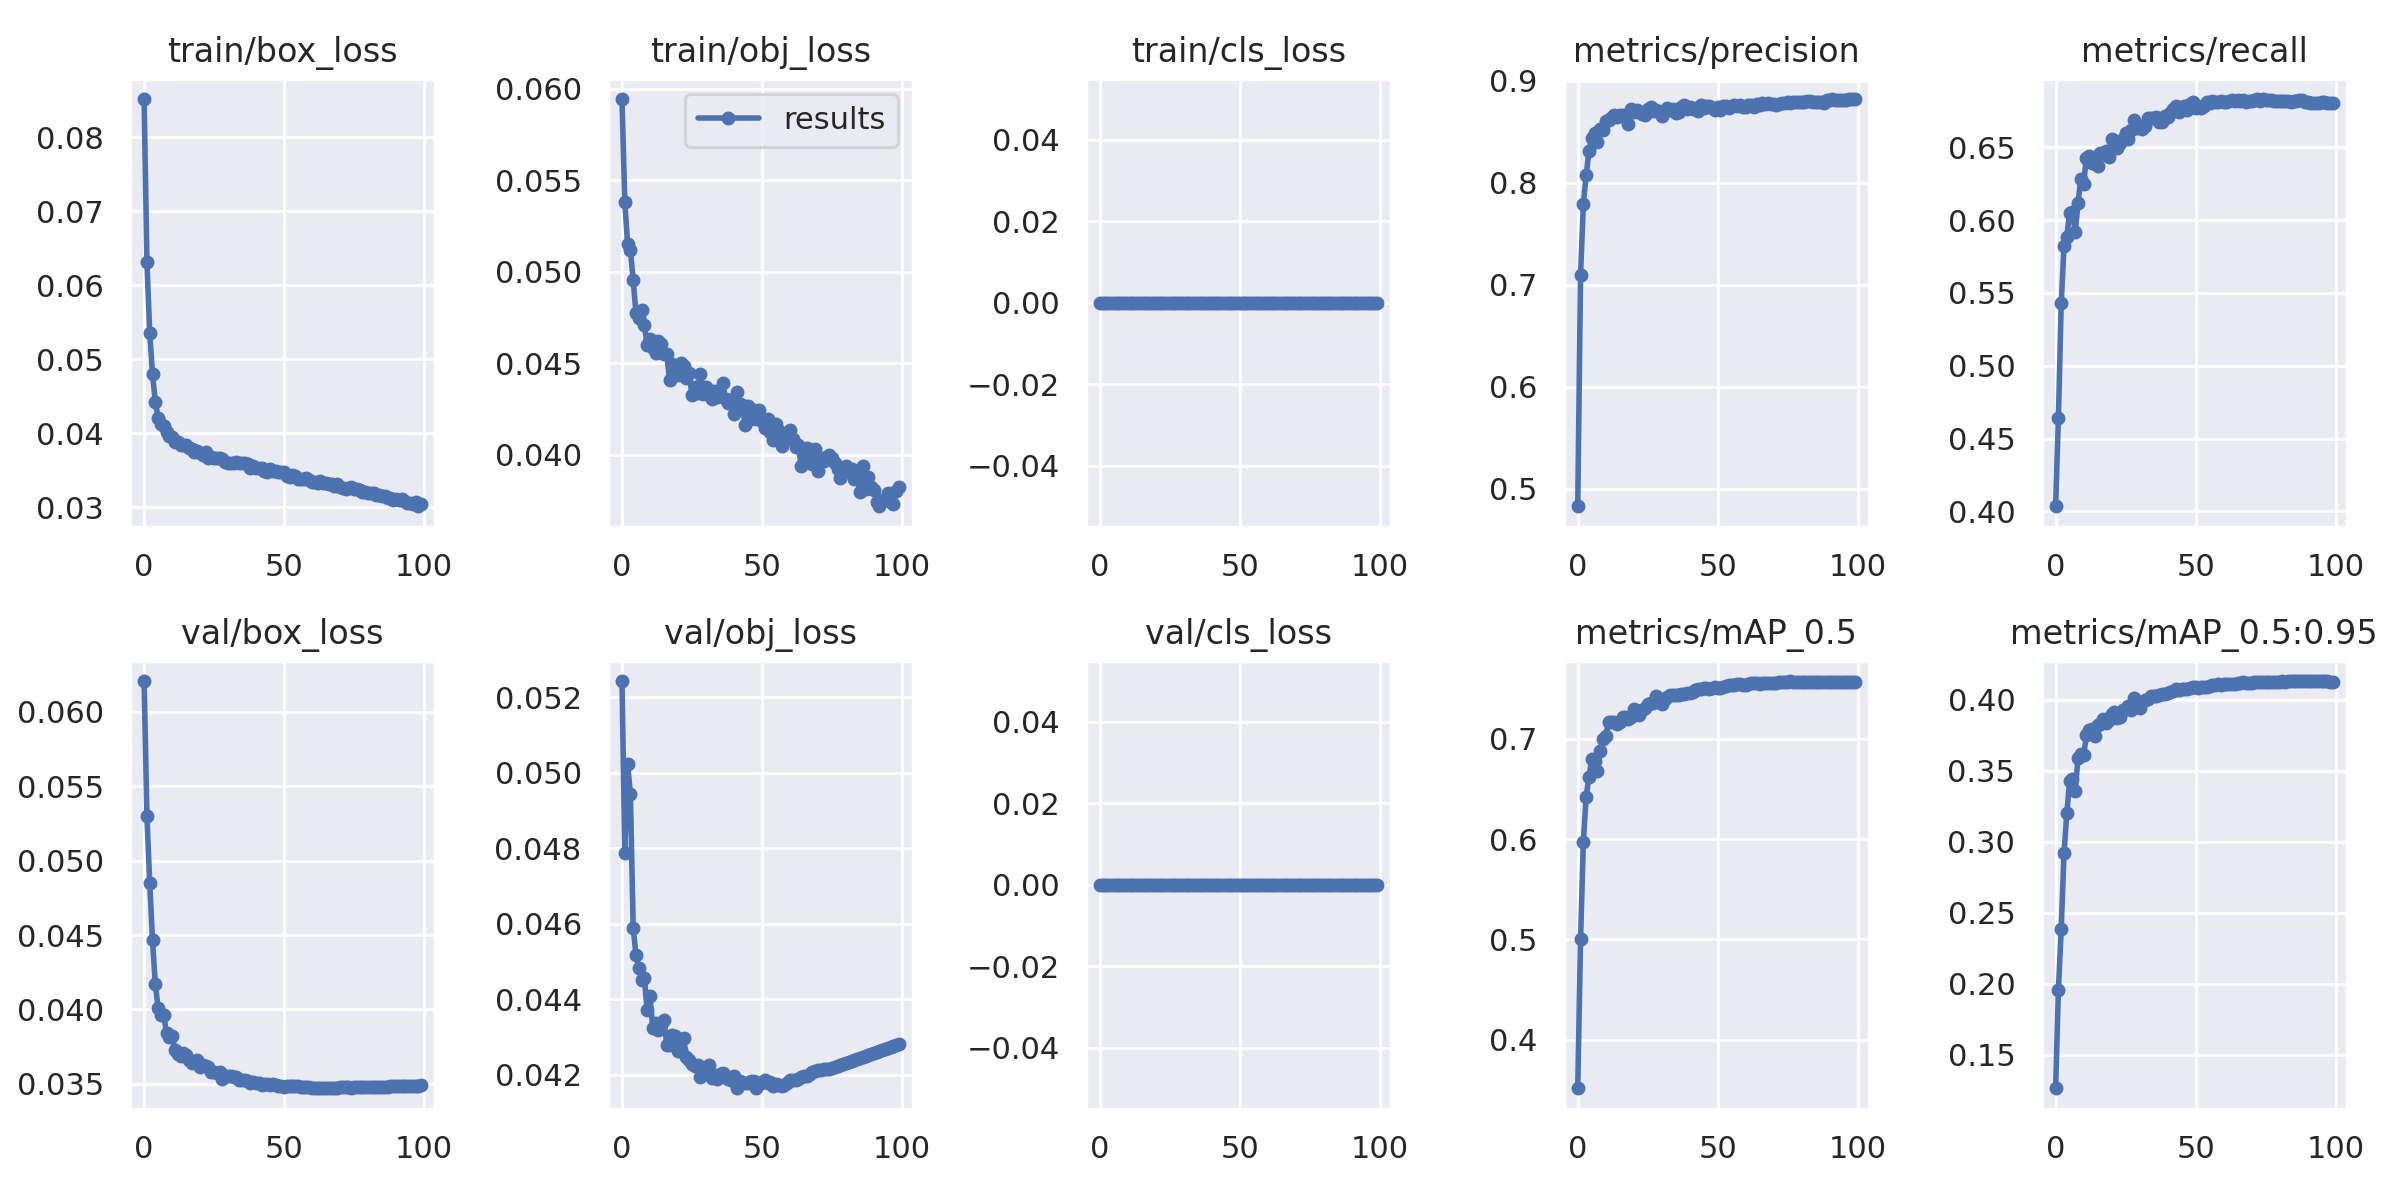

The file beside this chart, header and first rows:
epoch, train/box_loss, train/obj_loss, train/cls_loss, metrics/precision, metrics/recall, metrics/mAP_0.5, metrics/mAP_0.5:0.95, val/box_loss, val/obj_loss, val/cls_loss, x/lr0, x/lr1, x/lr2
0, 0.08516, 0.05943, 0, 0.4827, 0.4036, 0.3518, 0.1263, 0.06208, 0.05243, 0, 0.07015, 0.003317, 0.003317
1, 0.06314, 0.0538, 0, 0.7094, 0.4644, 0.5001, 0.1956, 0.053, 0.04787, 0, 0.04008, 0.006584, 0.006584
2, 0.05361, 0.05152, 0, 0.7789, 0.543, 0.597, 0.2387, 0.0485, 0.05024, 0, 0.009951, 0.009786, 0.009786
3, 0.048, 0.0512, 0, 0.807, 0.5822, 0.642, 0.2918, 0.04464, 0.04944, 0, 0.009703, 0.009703, 0.009703
4, 0.04428, 0.04952, 0, 0.8306, 0.5887, 0.6621, 0.3201, 0.0417, 0.04589, 0, 0.009703, 0.009703, 0.009703
5, 0.0421, 0.04774, 0, 0.8441, 0.605, 0.6793, 0.3429, 0.04008, 0.04517, 0, 0.009604, 0.009604, 0.009604
6, 0.04131, 0.04749, 0, 0.8482, 0.6055, 0.678, 0.344, 0.03966, 0.04483, 0, 0.009505, 0.009505, 0.009505
7, 0.04104, 0.04789, 0, 0.8398, 0.5919, 0.6675, 0.3358, 0.0396, 0.04451, 0, 0.009406, 0.009406, 0.009406
8, 0.04016, 0.04706, 0, 0.8527, 0.6116, 0.6878, 0.359, 0.03844, 0.04456, 0, 0.009307, 0.009307, 0.009307
9, 0.03966, 0.046, 0, 0.8517, 0.6285, 0.6995, 0.3616, 0.03815, 0.04371, 0, 0.009208, 0.009208, 0.009208
10, 0.03948, 0.04633, 0, 0.8602, 0.625, 0.7025, 0.3612, 0.03821, 0.04408, 0, 0.009109, 0.009109, 0.009109
11, 0.03888, 0.04584, 0, 0.861, 0.643, 0.7165, 0.375, 0.0373, 0.04325, 0, 0.00901, 0.00901, 0.00901
12, 0.03877, 0.04555, 0, 0.8629, 0.6443, 0.7163, 0.3791, 0.03698, 0.04336, 0, 0.008911, 0.008911, 0.008911
13, 0.03848, 0.04622, 0, 0.8661, 0.6391, 0.7164, 0.3795, 0.03689, 0.04318, 0, 0.008812, 0.008812, 0.008812
14, 0.03841, 0.04607, 0, 0.8645, 0.6405, 0.715, 0.3749, 0.03705, 0.04332, 0, 0.008713, 0.008713, 0.008713
15, 0.03844, 0.0455, 0, 0.8666, 0.6372, 0.7163, 0.3822, 0.0369, 0.04346, 0, 0.008614, 0.008614, 0.008614
16, 0.03805, 0.0455, 0, 0.8662, 0.6464, 0.7214, 0.3831, 0.03662, 0.04278, 0, 0.008515, 0.008515, 0.008515
17, 0.03784, 0.04406, 0, 0.865, 0.6451, 0.722, 0.3864, 0.03639, 0.0428, 0, 0.008416, 0.008416, 0.008416
18, 0.03751, 0.04497, 0, 0.8578, 0.6475, 0.7195, 0.3838, 0.03647, 0.04305, 0, 0.008317, 0.008317, 0.008317
19, 0.03757, 0.04459, 0, 0.8724, 0.6434, 0.7214, 0.3858, 0.03658, 0.04303, 0, 0.008218, 0.008218, 0.008218
20, 0.03733, 0.04435, 0, 0.8689, 0.6557, 0.7297, 0.3904, 0.03615, 0.04263, 0, 0.008119, 0.008119, 0.008119
21, 0.03704, 0.04502, 0, 0.8711, 0.6505, 0.7279, 0.3916, 0.03626, 0.04267, 0, 0.00802, 0.00802, 0.00802
22, 0.03742, 0.04485, 0, 0.8693, 0.6492, 0.7237, 0.3871, 0.03618, 0.04298, 0, 0.007921, 0.007921, 0.007921
23, 0.03663, 0.04417, 0, 0.8675, 0.6532, 0.7282, 0.3879, 0.03614, 0.04247, 0, 0.007822, 0.007822, 0.007822
24, 0.03675, 0.04448, 0, 0.8666, 0.6557, 0.7306, 0.3928, 0.03579, 0.04239, 0, 0.007723, 0.007723, 0.007723
25, 0.03666, 0.04328, 0, 0.8718, 0.6601, 0.7341, 0.3933, 0.03582, 0.04229, 0, 0.007624, 0.007624, 0.007624
26, 0.03667, 0.0437, 0, 0.8743, 0.656, 0.7355, 0.3958, 0.03573, 0.04222, 0, 0.007525, 0.007525, 0.007525
27, 0.03664, 0.04335, 0, 0.8699, 0.6621, 0.7351, 0.3929, 0.03581, 0.04226, 0, 0.007426, 0.007426, 0.007426
28, 0.03658, 0.04442, 0, 0.871, 0.6691, 0.7425, 0.4014, 0.03535, 0.04195, 0, 0.007327, 0.007327, 0.007327
29, 0.03613, 0.04329, 0, 0.8696, 0.6634, 0.7374, 0.3984, 0.03555, 0.04215, 0, 0.007228, 0.007228, 0.007228
30, 0.03605, 0.04371, 0, 0.8656, 0.6649, 0.7348, 0.3942, 0.03554, 0.04203, 0, 0.007129, 0.007129, 0.007129
31, 0.03603, 0.04334, 0, 0.8717, 0.6627, 0.7392, 0.3987, 0.03553, 0.04226, 0, 0.00703, 0.00703, 0.00703
32, 0.03596, 0.04305, 0, 0.8729, 0.6649, 0.7415, 0.3997, 0.03545, 0.04192, 0, 0.006931, 0.006931, 0.006931
33, 0.03614, 0.04346, 0, 0.8714, 0.67, 0.743, 0.4004, 0.03543, 0.04201, 0, 0.006832, 0.006832, 0.006832
34, 0.03601, 0.04312, 0, 0.8725, 0.6699, 0.7439, 0.4026, 0.03522, 0.0419, 0, 0.006733, 0.006733, 0.006733
35, 0.03594, 0.04326, 0, 0.8687, 0.6699, 0.7437, 0.4025, 0.03525, 0.04202, 0, 0.006634, 0.006634, 0.006634
36, 0.03594, 0.04391, 0, 0.8694, 0.6705, 0.7437, 0.4027, 0.03526, 0.04204, 0, 0.006535, 0.006535, 0.006535
37, 0.03585, 0.04302, 0, 0.8744, 0.6675, 0.7444, 0.4032, 0.03522, 0.04198, 0, 0.006436, 0.006436, 0.006436
38, 0.03531, 0.04284, 0, 0.876, 0.6672, 0.744, 0.4041, 0.03508, 0.04188, 0, 0.006337, 0.006337, 0.006337
39, 0.03562, 0.04297, 0, 0.8721, 0.6714, 0.7454, 0.4042, 0.0351, 0.04187, 0, 0.006238, 0.006238, 0.006238
40, 0.03528, 0.04221, 0, 0.874, 0.6705, 0.7455, 0.4048, 0.03506, 0.04198, 0, 0.006139, 0.006139, 0.006139
41, 0.03537, 0.04344, 0, 0.8719, 0.6734, 0.7469, 0.4057, 0.03503, 0.04165, 0, 0.00604, 0.00604, 0.00604
42, 0.03529, 0.04277, 0, 0.873, 0.6765, 0.7487, 0.4065, 0.03492, 0.04185, 0, 0.005941, 0.005941, 0.005941
43, 0.03495, 0.04273, 0, 0.8705, 0.6783, 0.7497, 0.4076, 0.03496, 0.04178, 0, 0.005842, 0.005842, 0.005842
44, 0.03481, 0.04161, 0, 0.8761, 0.6741, 0.7495, 0.4068, 0.03497, 0.04178, 0, 0.005743, 0.005743, 0.005743
45, 0.03517, 0.04267, 0, 0.8733, 0.6774, 0.7508, 0.4079, 0.03494, 0.0418, 0, 0.005644, 0.005644, 0.005644
46, 0.03488, 0.04194, 0, 0.8748, 0.6783, 0.7506, 0.4074, 0.03499, 0.04183, 0, 0.005545, 0.005545, 0.005545
47, 0.03497, 0.04241, 0, 0.8751, 0.6756, 0.7497, 0.4074, 0.03494, 0.04183, 0, 0.005446, 0.005446, 0.005446
48, 0.03482, 0.04196, 0, 0.8733, 0.6794, 0.7506, 0.4084, 0.03488, 0.04166, 0, 0.005347, 0.005347, 0.005347
49, 0.03481, 0.04242, 0, 0.8714, 0.6808, 0.7518, 0.4093, 0.03484, 0.04176, 0, 0.005248, 0.005248, 0.005248
50, 0.03472, 0.04183, 0, 0.874, 0.6773, 0.7509, 0.4093, 0.0348, 0.04181, 0, 0.005149, 0.005149, 0.005149
51, 0.0342, 0.04146, 0, 0.871, 0.6783, 0.7502, 0.4082, 0.03484, 0.04186, 0, 0.00505, 0.00505, 0.00505
52, 0.03411, 0.04193, 0, 0.8756, 0.6771, 0.7514, 0.4088, 0.03483, 0.04178, 0, 0.004951, 0.004951, 0.004951
53, 0.03435, 0.04122, 0, 0.8754, 0.6783, 0.7523, 0.4091, 0.03484, 0.04181, 0, 0.004852, 0.004852, 0.004852
54, 0.0342, 0.04081, 0, 0.8736, 0.6812, 0.7532, 0.4094, 0.03485, 0.04172, 0, 0.004753, 0.004753, 0.004753
55, 0.03388, 0.04168, 0, 0.875, 0.6802, 0.7532, 0.4101, 0.03483, 0.04176, 0, 0.004654, 0.004654, 0.004654
56, 0.03378, 0.04131, 0, 0.8757, 0.682, 0.7539, 0.4109, 0.03478, 0.04173, 0, 0.004555, 0.004555, 0.004555
57, 0.03389, 0.04049, 0, 0.8752, 0.6811, 0.754, 0.4108, 0.03478, 0.0417, 0, 0.004456, 0.004456, 0.004456
58, 0.03401, 0.04073, 0, 0.8765, 0.6811, 0.7545, 0.4113, 0.03478, 0.04175, 0, 0.004357, 0.004357, 0.004357
59, 0.03367, 0.041, 0, 0.8739, 0.6818, 0.7536, 0.4107, 0.03478, 0.04178, 0, 0.004258, 0.004258, 0.004258
... 40 more rows
